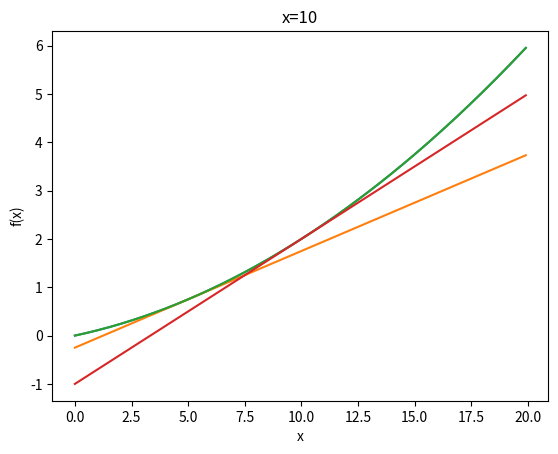

Generate this figure with matplotlib:
# coding: utf-8
import numpy as np
import matplotlib.pylab as plt


def numerical_diff(f, x): # 数値微分
    h = 1e-4 # 0.0001
    return (f(x+h) - f(x-h)) / (2*h)

def function_1(x):
    return 0.01*x**2 + 0.1*x 

def tangent_line(f, x): # 接線 y-f(x) = d(t-x)
    d = numerical_diff(f, x) # 傾き
    print(d)
    y = f(x) - d*x
    return lambda t: d*t + y
     
x = np.arange(0.0, 20.0, 0.1)
y = function_1(x)
plt.xlabel("x")
plt.ylabel("f(x)")

tf = tangent_line(function_1, 5) # function_1のx=5の時の接線
y2 = tf(x)

plt.plot(x, y)
plt.plot(x, y2)
plt.title('x=5')
plt.show()

tf = tangent_line(function_1, 10)
y2 = tf(x)

plt.plot(x, y)
plt.plot(x, y2)
plt.title('x=10')
plt.show()
